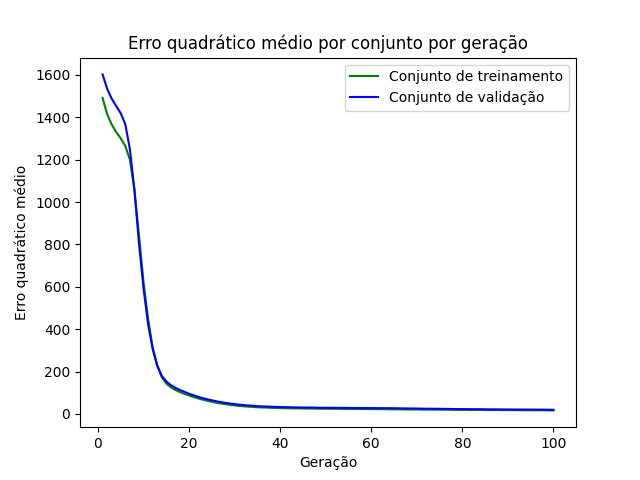

The table this chart was drawn from, first rows:
epoch, loss_train, loss_val
1, 1492, 1602
2, 1415, 1535
3, 1367, 1488
4, 1330, 1453
5, 1300, 1419
6, 1265, 1367
7, 1200, 1250
8, 1058, 1057
9, 843.3, 805
10, 621.7, 592.6
11, 449.8, 423.3
12, 314.4, 307
13, 229.4, 228.8
14, 173.4, 180
15, 143.8, 153.5
16, 125.8, 136.3
17, 113, 123.4
18, 103.4, 113.1
19, 94.57, 104.5
20, 87.21, 95.27
21, 79.86, 87.96
22, 73.45, 80.79
23, 67.59, 74.71
24, 62.42, 69.55
25, 57.39, 64.43
26, 53.24, 59.79
27, 49.5, 55.89
28, 46.13, 52.33
29, 43.15, 49.24
30, 40.65, 46.48
31, 38.09, 43.95
32, 36.07, 41.88
33, 34.51, 40.01
34, 33.15, 38.58
35, 31.74, 36.87
36, 30.85, 35.81
37, 30.13, 35.01
38, 29.04, 34.2
39, 28.46, 33.5
40, 27.9, 32.85
41, 27.3, 32.47
42, 26.85, 31.92
43, 26.54, 31.21
44, 26.28, 30.89
45, 26.02, 30.53
46, 25.49, 30.31
47, 25.5, 30.37
48, 25.08, 29.68
49, 24.73, 29.28
50, 24.76, 29.07
51, 24.45, 29.06
52, 24.4, 28.85
53, 24.19, 28.87
54, 23.79, 28.81
55, 23.77, 28.56
56, 23.77, 28.36
57, 23.33, 28.34
58, 23.23, 28.12
59, 22.97, 27.95
60, 22.86, 27.83
... 40 more rows
